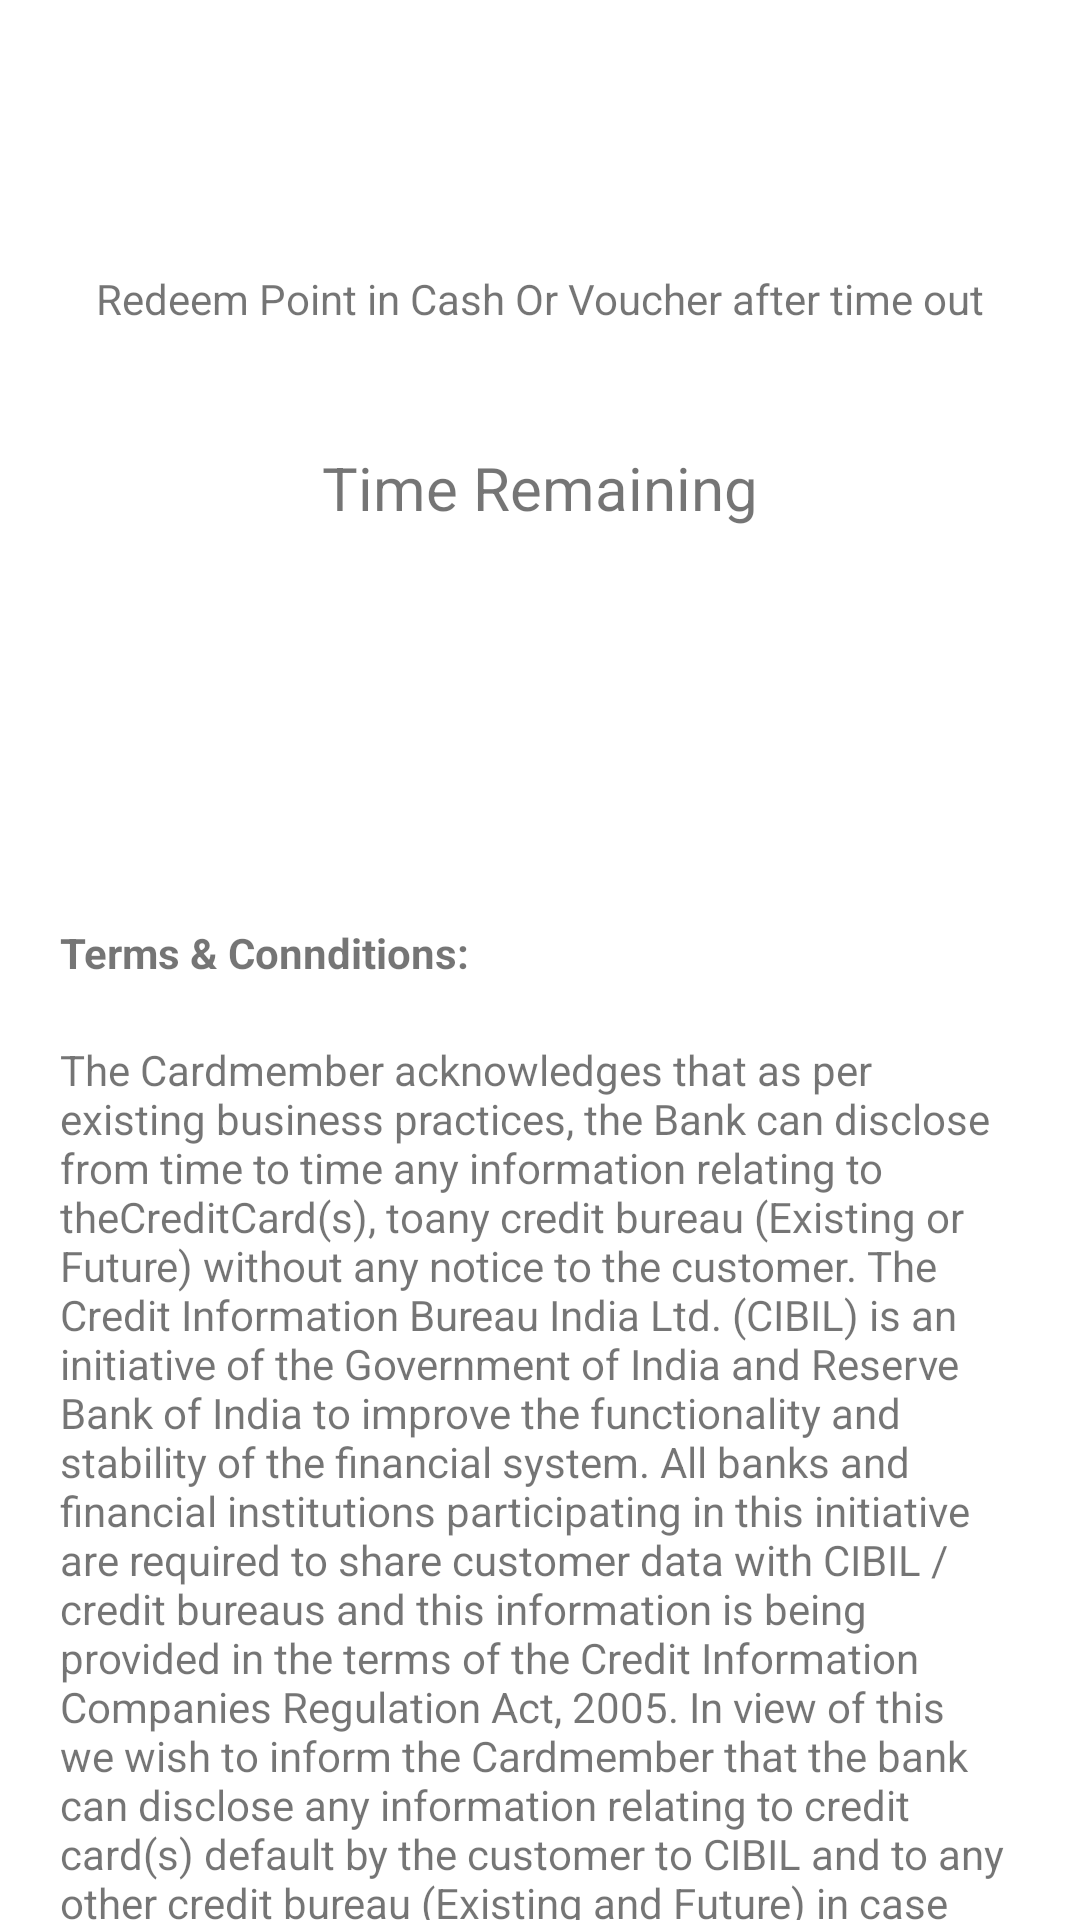

Write the Android layout XML for this screen, with the resource values it uses.
<!-- AndroidManifest.xml: application theme Theme.MaterialComponents.Light.NoActionBar -->
<!-- res/layout/activity_timer_screen.xml -->
<?xml version="1.0" encoding="utf-8"?>
<androidx.constraintlayout.widget.ConstraintLayout xmlns:android="http://schemas.android.com/apk/res/android"
    xmlns:app="http://schemas.android.com/apk/res-auto"
    xmlns:tools="http://schemas.android.com/tools"
    android:layout_width="match_parent"
    android:layout_height="match_parent"
    tools:context=".TimerScreen">
    <androidx.core.widget.NestedScrollView
        android:layout_width="match_parent"
        android:layout_height="match_parent"
        >
        <androidx.constraintlayout.widget.ConstraintLayout
            android:layout_width="match_parent"
            android:layout_height="wrap_content">
    <androidx.appcompat.widget.AppCompatImageView
        android:layout_width="wrap_content"
        android:layout_height="50dp"
        app:layout_constraintTop_toTopOf="parent"
        app:layout_constraintStart_toStartOf="parent"
        app:layout_constraintEnd_toEndOf="parent"
        android:layout_marginTop="20dp"
        android:id="@+id/spl"
        app:srcCompat="@drawable/spl"
        />
            <androidx.appcompat.widget.AppCompatTextView
                android:layout_width="wrap_content"
                android:layout_height="wrap_content"
                app:layout_constraintTop_toBottomOf="@+id/spl"
                app:layout_constraintStart_toStartOf="parent"
                app:layout_constraintEnd_toEndOf="parent"
                android:layout_marginTop="20dp"
                android:id="@+id/redeem"
                android:text="Redeem Point in Cash Or Voucher after time out"
                app:srcCompat="@drawable/spl"
                />

    <androidx.appcompat.widget.AppCompatTextView
        android:layout_width="wrap_content"
        android:layout_height="wrap_content"
        app:layout_constraintStart_toStartOf="parent"
        app:layout_constraintEnd_toEndOf="parent"
        app:layout_constraintTop_toBottomOf="@+id/redeem"
        android:text="Time Remaining"
        android:id="@+id/time_remaining"
        android:layout_marginTop="40dp"
        android:textSize="20sp"
        />
<androidx.appcompat.widget.AppCompatTextView
    android:layout_width="wrap_content"
    android:layout_height="wrap_content"
    android:textSize="54dp"
    app:layout_constraintTop_toBottomOf="@+id/time_remaining"
    app:layout_constraintStart_toStartOf="parent"
    app:layout_constraintEnd_toEndOf="parent"
    android:layout_marginTop="40dp"
    tools:text="qefwgrhtjyttgr"
    android:id="@+id/timer"
    android:textColor="#000000"
    />
    <androidx.appcompat.widget.AppCompatTextView
        android:layout_width="match_parent"
        android:layout_height="wrap_content"
        app:layout_constraintTop_toBottomOf="@+id/timer"
        android:text="Terms &amp; Connditions:"
        android:layout_marginStart="20dp"
        android:id="@+id/terms"
        android:textStyle="bold"
        android:layout_marginTop="20dp"
        />
    <androidx.appcompat.widget.AppCompatTextView
        android:layout_width="match_parent"
        android:layout_height="wrap_content"
        app:layout_constraintTop_toBottomOf="@+id/terms"
        android:text="The Cardmember acknowledges that as per
existing business practices, the Bank can
disclose from time to time any information
relating to theCreditCard(s), toany credit bureau
(Existing or Future) without any notice to the
customer. The Credit Information Bureau India
Ltd. (CIBIL) is an initiative of the Government of India and Reserve Bank of India to improve the
functionality and stability of the financial system.
All banks and financial institutions participating
in this initiative are required to share customer
data with CIBIL / credit bureaus and this
information is being provided in the terms of
the Credit Information Companies Regulation
Act, 2005. In view of this we wish to inform the
Cardmember that the bank can disclose any
information relating to credit card(s) default by
the customer to CIBIL and to any other credit
bureau (Existing and Future) in case the card is
overdue, with due notice. Any refresh / updation
of data on receipt of payment towards overdue
card accounts will reflect in CIBIL / other credit
bureaus within a period of 60 days from the date
of receipt of payment by the bank. We also wish
to inform the Cardmember that the bank will, at
its own discretion, record specific conversations
betweentheCardmemberandtherepresentative
of the Bank, in cases of grievance-related
conversation or payments-recovery-related
conversations or any other conversations, that
the Bank may deem fit. Select Credit Card
variants have a complimentary insurance cover
on the Card. The policy coverage starts from
the date of the Credit Card set up. For more
information and terms &amp; conditions, please refer
to the usage guide."
        android:layout_marginStart="20dp"
        android:id="@+id/terms_desc"
        android:paddingBottom="20dp"
        android:layout_gravity="center_vertical|end"
        android:layout_marginEnd="20dp"
        android:layout_marginTop="20dp"
        />
        </androidx.constraintlayout.widget.ConstraintLayout>
    </androidx.core.widget.NestedScrollView>
</androidx.constraintlayout.widget.ConstraintLayout>
<!-- resources referenced by this layout -->
<resources>

</resources>
